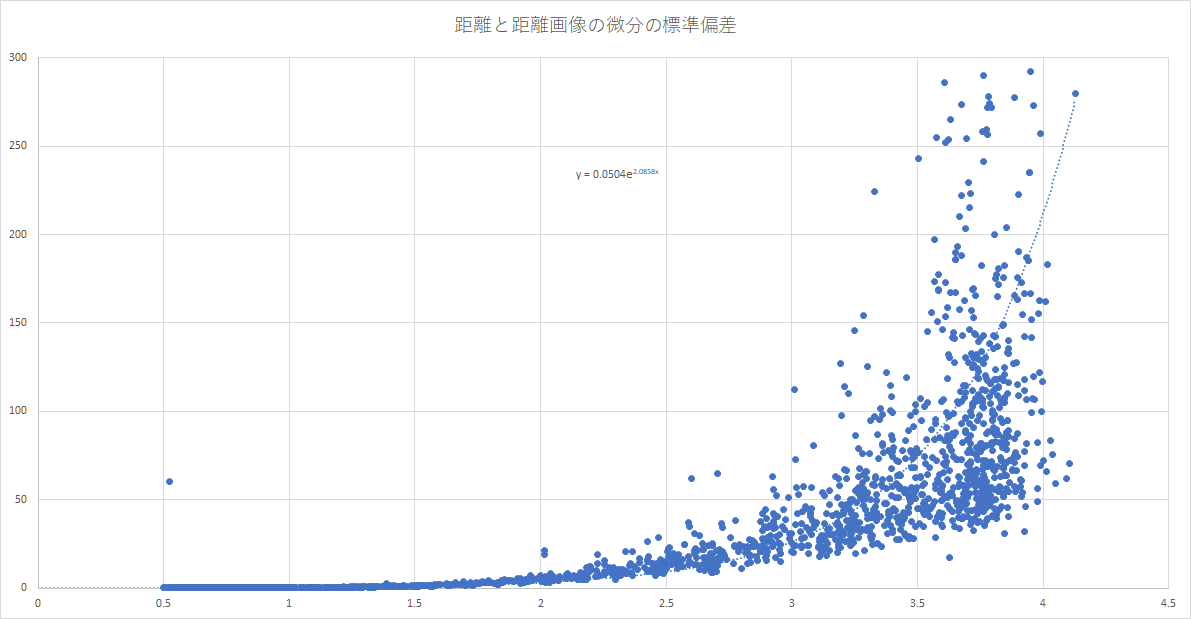

Data behind this chart, as committed beside it:
4.1284003, 279.923775
4.105, 70.34
4.094, 62.02
4.092, 367.6
4.047, 59.37
4.037, 75.64
4.029, 83.43
4.019, 183.4
4.014, 66.05
4.011, 
4.01, 161.9
4, 72.15
3.997, 116.8
3.993, 99.74
3.99, 69.1
3.989, 257.5
3.986, 162.8
3.985, 122.1
3.984, 155.3
3.977, 56.54
3.976, 82.65
3.976, 49.25
3.968, 107
3.961, 272.8
3.961, 119.5
3.956, 107.4
3.955, 151.7
3.955, 99.37
3.953, 142.1
3.951, 166.4
3.948, 292.2
3.945, 235
3.945, 235
3.943, 185.5
3.936, 106.6
3.934, 186.9
3.934, 81.91
3.932, 46.14
3.927, 118
3.926, 69.17
3.926, 166.6
3.926, 111.7
3.926, 77.33
3.925, 142.1
3.924, 31.92
3.918, 154.6
3.918, 54.15
3.915, 172.9
3.913, 51.58
3.913, 60.64
3.91, 61.36
3.91, 57.63
3.905, 307.1
3.903, 109.1
3.903, 190.7
3.901, 222.9
3.9, 175.8
3.898, 87.68
3.897, 163.2
3.897, 115.1
3.897, 74.19
... 1,753 more rows
